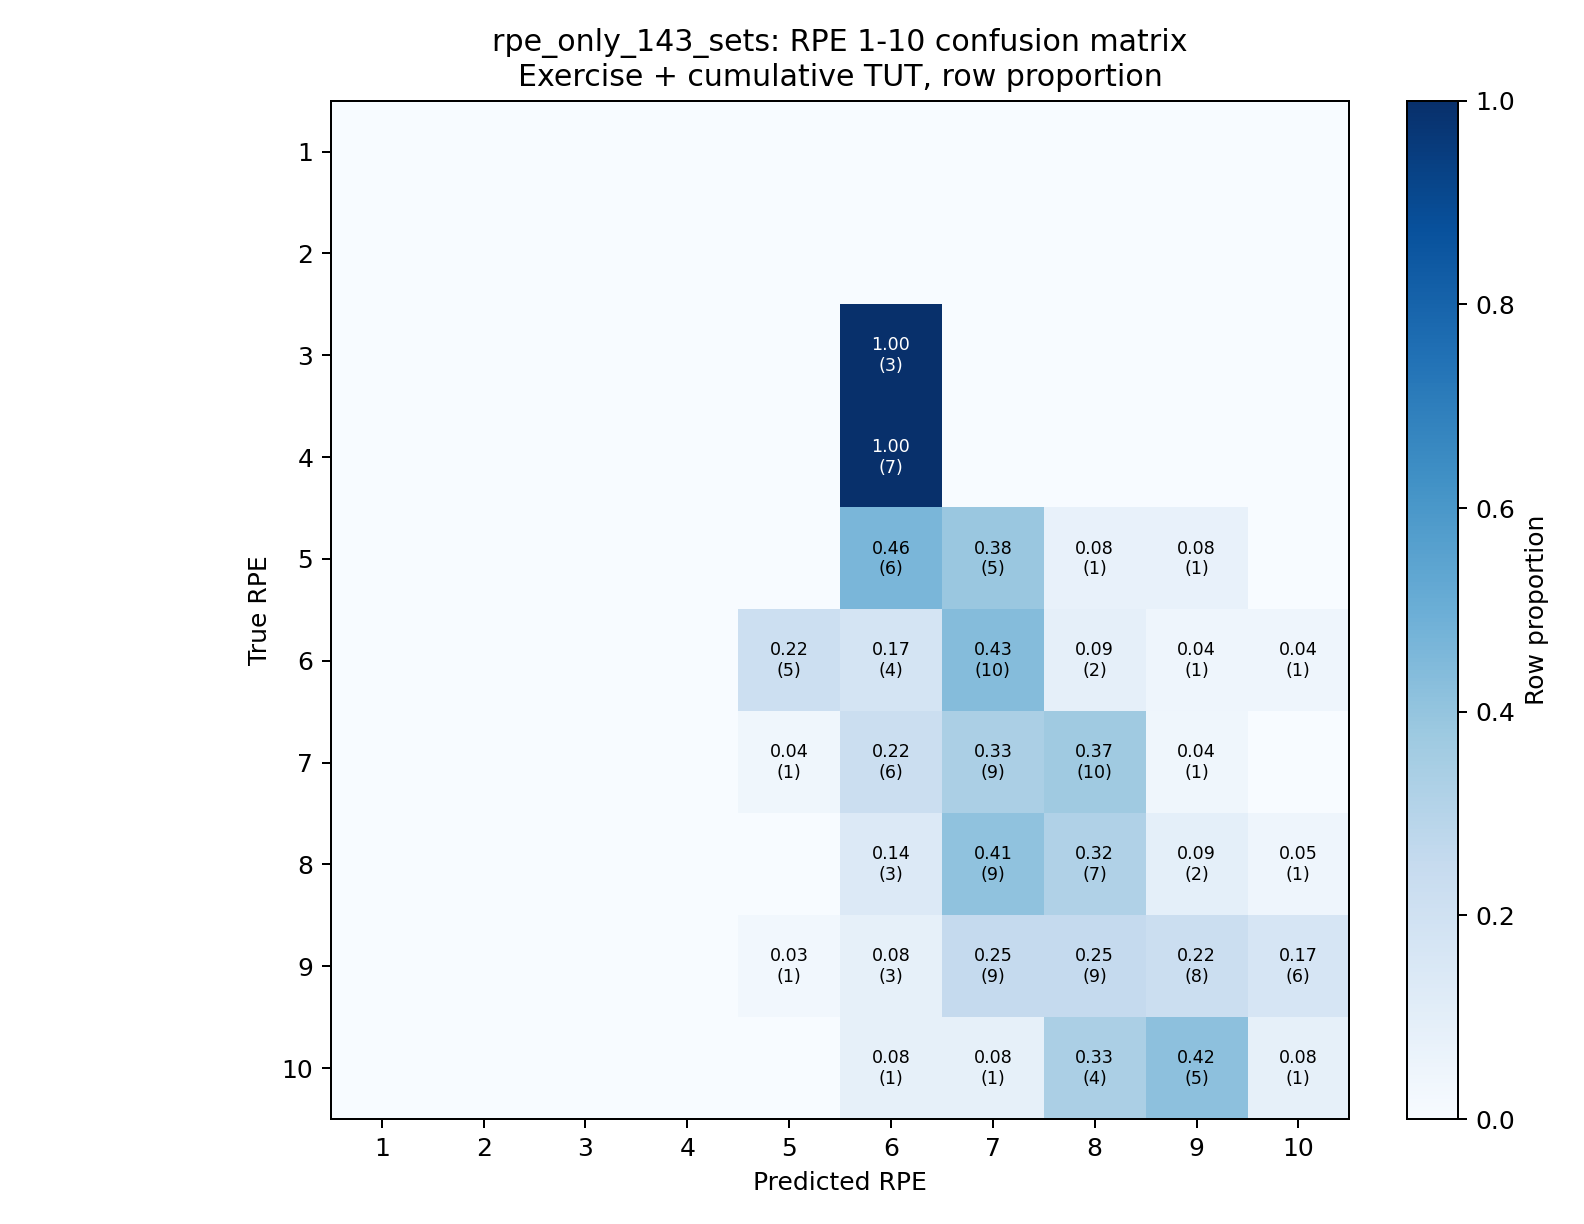

Data behind this chart, as committed beside it:
, pred_1, pred_2, pred_3, pred_4, pred_5, pred_6, pred_7, pred_8, pred_9, pred_10
true_1, 0.0, 0.0, 0.0, 0.0, 0.0, 0.0, 0.0, 0.0, 0.0, 0.0
true_2, 0.0, 0.0, 0.0, 0.0, 0.0, 0.0, 0.0, 0.0, 0.0, 0.0
true_3, 0.0, 0.0, 0.0, 0.0, 0.0, 1.0, 0.0, 0.0, 0.0, 0.0
true_4, 0.0, 0.0, 0.0, 0.0, 0.0, 1.0, 0.0, 0.0, 0.0, 0.0
true_5, 0.0, 0.0, 0.0, 0.0, 0.0, 0.4615, 0.3846, 0.07692, 0.07692, 0.0
true_6, 0.0, 0.0, 0.0, 0.0, 0.2174, 0.1739, 0.4348, 0.08696, 0.04348, 0.04348
true_7, 0.0, 0.0, 0.0, 0.0, 0.03704, 0.2222, 0.3333, 0.3704, 0.03704, 0.0
true_8, 0.0, 0.0, 0.0, 0.0, 0.0, 0.1364, 0.4091, 0.3182, 0.09091, 0.04545
true_9, 0.0, 0.0, 0.0, 0.0, 0.02778, 0.08333, 0.25, 0.25, 0.2222, 0.1667
true_10, 0.0, 0.0, 0.0, 0.0, 0.0, 0.08333, 0.08333, 0.3333, 0.4167, 0.08333
